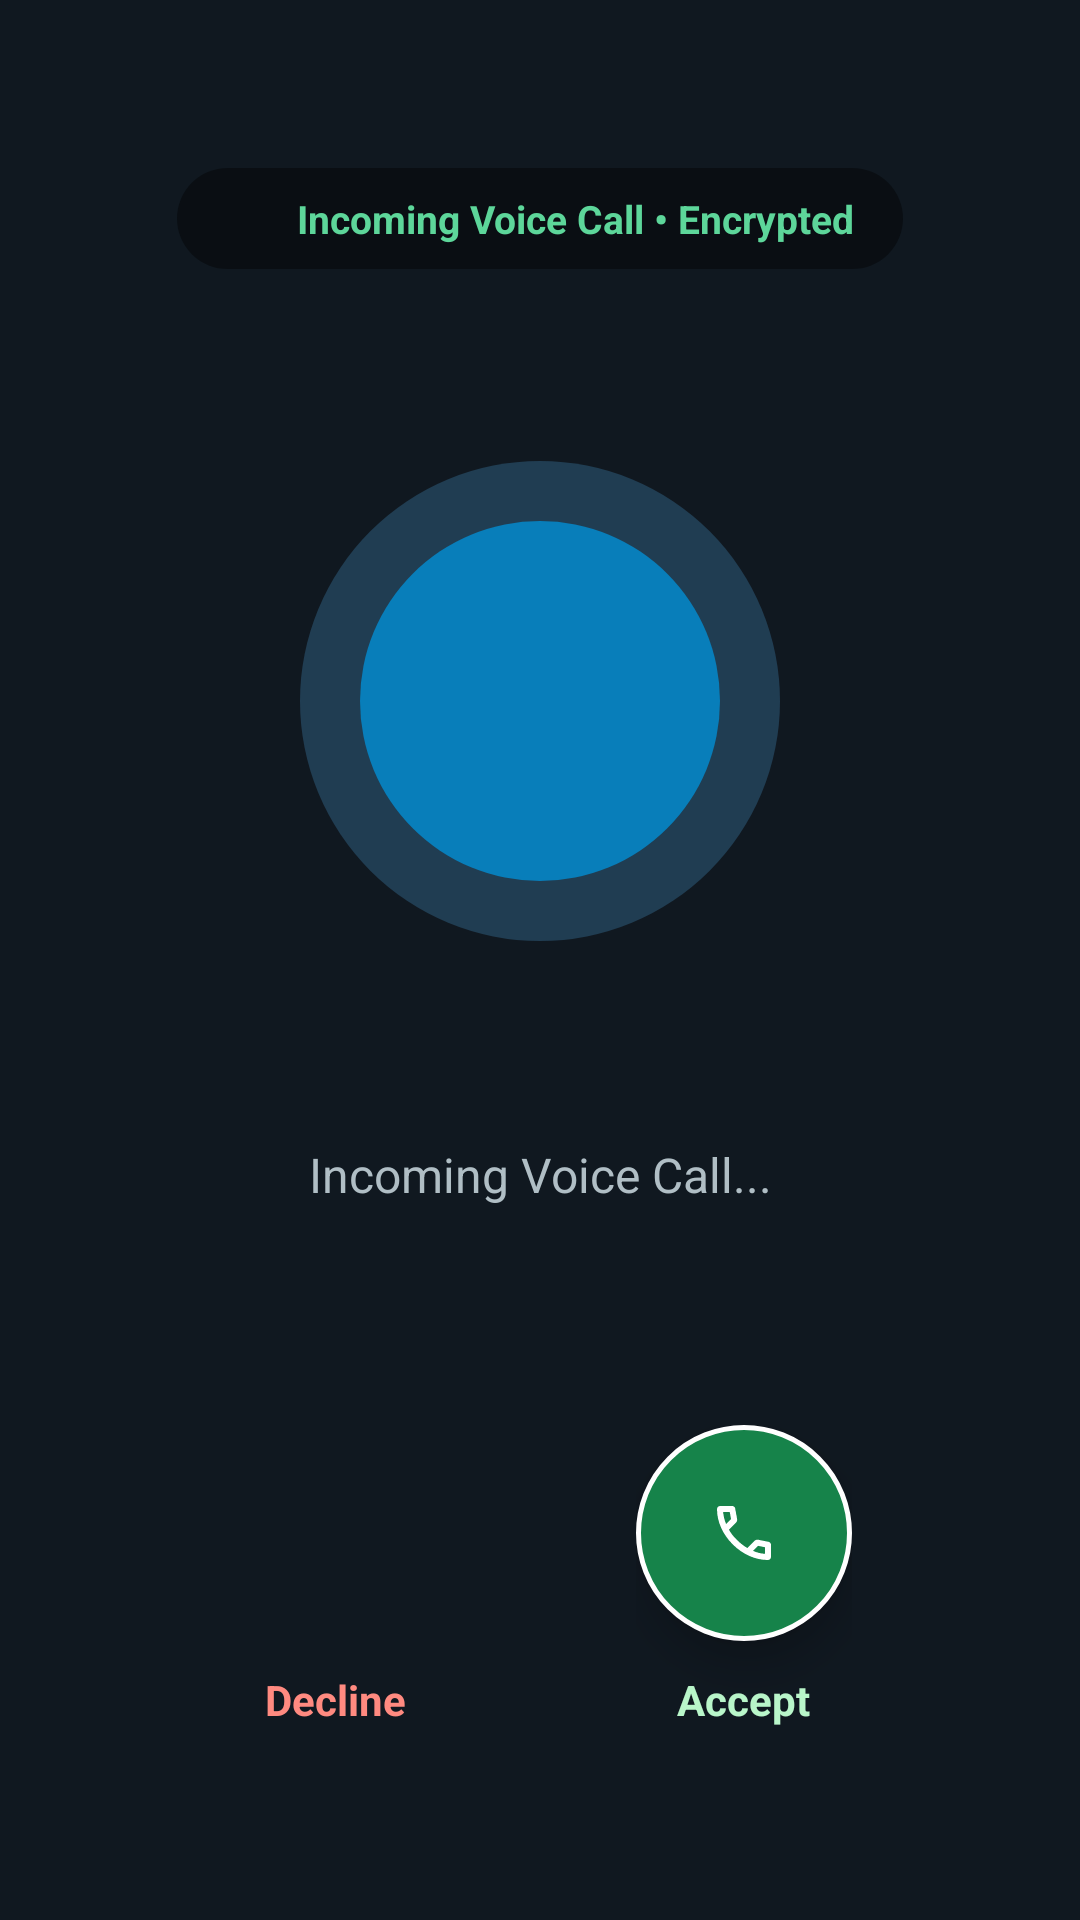

Here is an Android app screen rendered from its layout file. Give the layout XML and the strings, colors and styles it references.
<!-- AndroidManifest.xml: activity theme Theme.OpenChat.CallScreen -->
<!-- res/layout/activity_incoming_audio_call.xml -->
<?xml version="1.0" encoding="utf-8"?>
<androidx.constraintlayout.widget.ConstraintLayout xmlns:android="http://schemas.android.com/apk/res/android"
    xmlns:app="http://schemas.android.com/apk/res-auto"
    xmlns:tools="http://schemas.android.com/tools"
    android:id="@+id/root_incoming_audio"
    android:layout_width="match_parent"
    android:layout_height="match_parent"
    android:background="#101820"
    android:keepScreenOn="true">

    
    <LinearLayout
        android:id="@+id/layout_top_capsule"
        android:layout_width="wrap_content"
        android:layout_height="wrap_content"
        android:layout_marginTop="56dp"
        android:background="@drawable/bg_video_pill_status"
        android:gravity="center_vertical"
        android:orientation="horizontal"
        android:paddingHorizontal="16dp"
        android:paddingVertical="8dp"
        app:layout_constraintEnd_toEndOf="parent"
        app:layout_constraintStart_toStartOf="parent"
        app:layout_constraintTop_toTopOf="parent">

        <ImageView
            android:layout_width="16dp"
            android:layout_height="16dp"
            android:contentDescription="@string/call_encrypted_cd"
            android:src="@drawable/ic_lock_24"
            app:tint="#5DD69A" />

        <TextView
            android:layout_width="wrap_content"
            android:layout_height="wrap_content"
            android:layout_marginStart="8dp"
            android:text="@string/call_voice_e2e_banner"
            android:textColor="#5DD69A"
            android:textSize="13sp"
            android:textStyle="bold" />
    </LinearLayout>

    
    <FrameLayout
        android:id="@+id/layout_avatar_container"
        android:layout_width="160dp"
        android:layout_height="160dp"
        android:layout_marginTop="64dp"
        app:layout_constraintEnd_toEndOf="parent"
        app:layout_constraintStart_toStartOf="parent"
        app:layout_constraintTop_toBottomOf="@id/layout_top_capsule">

        
        <View
            android:id="@+id/ring_pulse"
            android:layout_width="match_parent"
            android:layout_height="match_parent"
            android:background="@drawable/bg_avatar_circle"
            android:backgroundTint="#203D52" />

        <ImageView
            android:id="@+id/img_caller_avatar"
            android:layout_width="120dp"
            android:layout_height="120dp"
            android:layout_gravity="center"
            android:contentDescription="@string/call_caller_avatar_cd"
            android:scaleType="centerCrop" />

        <TextView
            android:id="@+id/text_caller_initial"
            android:layout_width="120dp"
            android:layout_height="120dp"
            android:layout_gravity="center"
            android:background="@drawable/bg_avatar_circle"
            android:backgroundTint="#087EBA"
            android:gravity="center"
            android:textColor="#FFFFFF"
            android:textSize="50sp"
            android:textStyle="bold"
            tools:text="J" />
    </FrameLayout>

    
    <TextView
        android:id="@+id/text_caller_name"
        android:layout_width="0dp"
        android:layout_height="wrap_content"
        android:layout_marginHorizontal="32dp"
        android:layout_marginTop="24dp"
        android:gravity="center"
        android:textColor="#FFFFFF"
        android:textSize="26sp"
        android:textStyle="bold"
        app:layout_constraintEnd_toEndOf="parent"
        app:layout_constraintStart_toStartOf="parent"
        app:layout_constraintTop_toBottomOf="@id/layout_avatar_container"
        tools:text="Jane Doe" />

    
    <TextView
        android:id="@+id/text_call_subtitle"
        android:layout_width="wrap_content"
        android:layout_height="wrap_content"
        android:layout_marginTop="8dp"
        android:text="@string/call_incoming_voice_ellipsis"
        android:textColor="#B0BEC5"
        android:textSize="16sp"
        app:layout_constraintEnd_toEndOf="parent"
        app:layout_constraintStart_toStartOf="parent"
        app:layout_constraintTop_toBottomOf="@id/text_caller_name" />

    
    <LinearLayout
        android:id="@+id/layout_actions"
        android:layout_width="0dp"
        android:layout_height="wrap_content"
        android:layout_marginBottom="64dp"
        android:gravity="center"
        android:orientation="horizontal"
        app:layout_constraintBottom_toBottomOf="parent"
        app:layout_constraintEnd_toEndOf="parent"
        app:layout_constraintStart_toStartOf="parent">

        
        <LinearLayout
            android:layout_width="wrap_content"
            android:layout_height="wrap_content"
            android:layout_marginEnd="64dp"
            android:gravity="center"
            android:orientation="vertical">

            <ImageButton
                android:id="@+id/btn_decline"
                android:layout_width="72dp"
                android:layout_height="72dp"
                android:background="@drawable/bg_video_call_end_circle"
                android:contentDescription="@string/call_decline_voice_cd"
                android:elevation="8dp"
                android:padding="20dp"
                android:scaleType="centerInside"
                android:src="@drawable/ic_call_end_24"
                app:tint="#FFFFFF" />

            <TextView
                android:layout_width="wrap_content"
                android:layout_height="wrap_content"
                android:layout_marginTop="10dp"
                android:text="@string/friends_decline_button"
                android:textColor="#FF8A80"
                android:textSize="14sp"
                android:textStyle="bold" />
        </LinearLayout>

        
        <LinearLayout
            android:layout_width="wrap_content"
            android:layout_height="wrap_content"
            android:gravity="center"
            android:orientation="vertical">

            <ImageButton
                android:id="@+id/btn_accept"
                android:layout_width="72dp"
                android:layout_height="72dp"
                android:background="@drawable/bg_online_dot"
                android:contentDescription="@string/call_accept_voice_cd"
                android:elevation="8dp"
                android:padding="20dp"
                android:scaleType="centerInside"
                android:src="@drawable/ic_call_24"
                app:tint="#FFFFFF" />

            <TextView
                android:layout_width="wrap_content"
                android:layout_height="wrap_content"
                android:layout_marginTop="10dp"
                android:text="@string/friends_accept_button"
                android:textColor="#B9F6CA"
                android:textSize="14sp"
                android:textStyle="bold" />
        </LinearLayout>
    </LinearLayout>

</androidx.constraintlayout.widget.ConstraintLayout>
<!-- resources referenced by this layout -->
<resources>
  <!-- drawable bg_avatar_circle (drawable) -->
  <shape xmlns:android="http://schemas.android.com/apk/res/android"
      android:shape="oval">
      <solid android:color="@color/color_avatar_bg" />
  </shape>
  <!-- drawable bg_online_dot (drawable) -->
  <?xml version="1.0" encoding="utf-8"?>
  <shape xmlns:android="http://schemas.android.com/apk/res/android"
      android:shape="oval">
      <solid android:color="@color/color_status_online" />
      <stroke
          android:width="1.5dp"
          android:color="@color/color_toolbar_background" />
      <size
          android:width="12dp"
          android:height="12dp" />
  </shape>
  <!-- drawable bg_video_pill_status (drawable) -->
  <shape xmlns:android="http://schemas.android.com/apk/res/android"
      android:shape="rectangle">
      <corners android:radius="20dp" />
      <solid android:color="#66000000" />
      <padding
          android:left="10dp"
          android:top="4dp"
          android:right="10dp"
          android:bottom="4dp" />
  </shape>
  <!-- drawable ic_call_24 (drawable) -->
  <?xml version="1.0" encoding="utf-8"?>
  <vector xmlns:android="http://schemas.android.com/apk/res/android"
      android:height="24dp"
      android:width="24dp"
      android:viewportWidth="24.0"
      android:viewportHeight="24.0">
      <path
          android:fillColor="#0066FF"
          android:pathData="M19.95,21q-3.13,0 -6.18,-1.36T8.23,15.78q-2.5,-2.5 -3.86,-5.55T3,4.05Q3,3.6 3.3,3.3T4.05,3L8.1,3Q8.45,3 8.73,3.24T9.05,3.8L9.7,7.3Q9.75,7.7 9.68,7.97T9.4,8.45L6.98,10.9q0.5,0.93 1.19,1.79t1.51,1.66q0.78,0.78 1.63,1.44T13.1,17l2.35,-2.35q0.22,-0.23 0.59,-0.34t0.71,-0.06l3.45,0.7q0.35,0.1 0.57,0.36T21,15.9v4.05q0,0.45 -0.3,0.75T19.95,21ZM6.03,9L7.68,7.35L7.25,5L5.03,5Q5.15,6.02 5.38,7.02T6.03,9ZM14.98,17.95q0.97,0.43 1.99,0.68T19,18.95v-2.2l-2.35,-0.48l-1.68,1.68ZM6.03,9ZM14.98,17.95Z" />
  </vector>
  <string name="call_accept_voice_cd">Accept Voice Call</string>
  <string name="call_caller_avatar_cd">Caller Avatar</string>
  <string name="call_decline_voice_cd">Decline Voice Call</string>
  <string name="call_encrypted_cd">Encrypted</string>
  <string name="call_incoming_voice_ellipsis">Incoming Voice Call...</string>
  <string name="call_voice_e2e_banner">Incoming Voice Call • Encrypted</string>
  <string name="friends_accept_button">Accept</string>
  <string name="friends_decline_button">Decline</string>
  <style name="Theme.OpenChat.CallScreen" parent="Theme.Material3.DayNight.NoActionBar">
          <item name="android:windowBackground">@color/color_background</item>
          <item name="android:statusBarColor">@android:color/transparent</item>
          <item name="android:navigationBarColor">@android:color/transparent</item>
          <item name="android:windowDrawsSystemBarBackgrounds">true</item>
          <item name="android:windowIsFloating">false</item>
          <item name="android:windowNoTitle">true</item>
          <item name="colorPrimary">@color/color_primary</item>
          <item name="colorSecondary">@color/color_primary_accent</item>
          <item name="colorSurface">@color/color_surface</item>
      </style>
  <color name="color_avatar_bg">#E0EDF8</color>
  <color name="color_status_online">#16834A</color>
  <color name="color_toolbar_background">#FFFFFF</color>
  <color name="color_background">#F5F7FB</color>
  <color name="color_primary">#087EBA</color>
  <color name="color_primary_accent">#229ED9</color>
  <color name="color_surface">#FFFFFF</color>
</resources>
